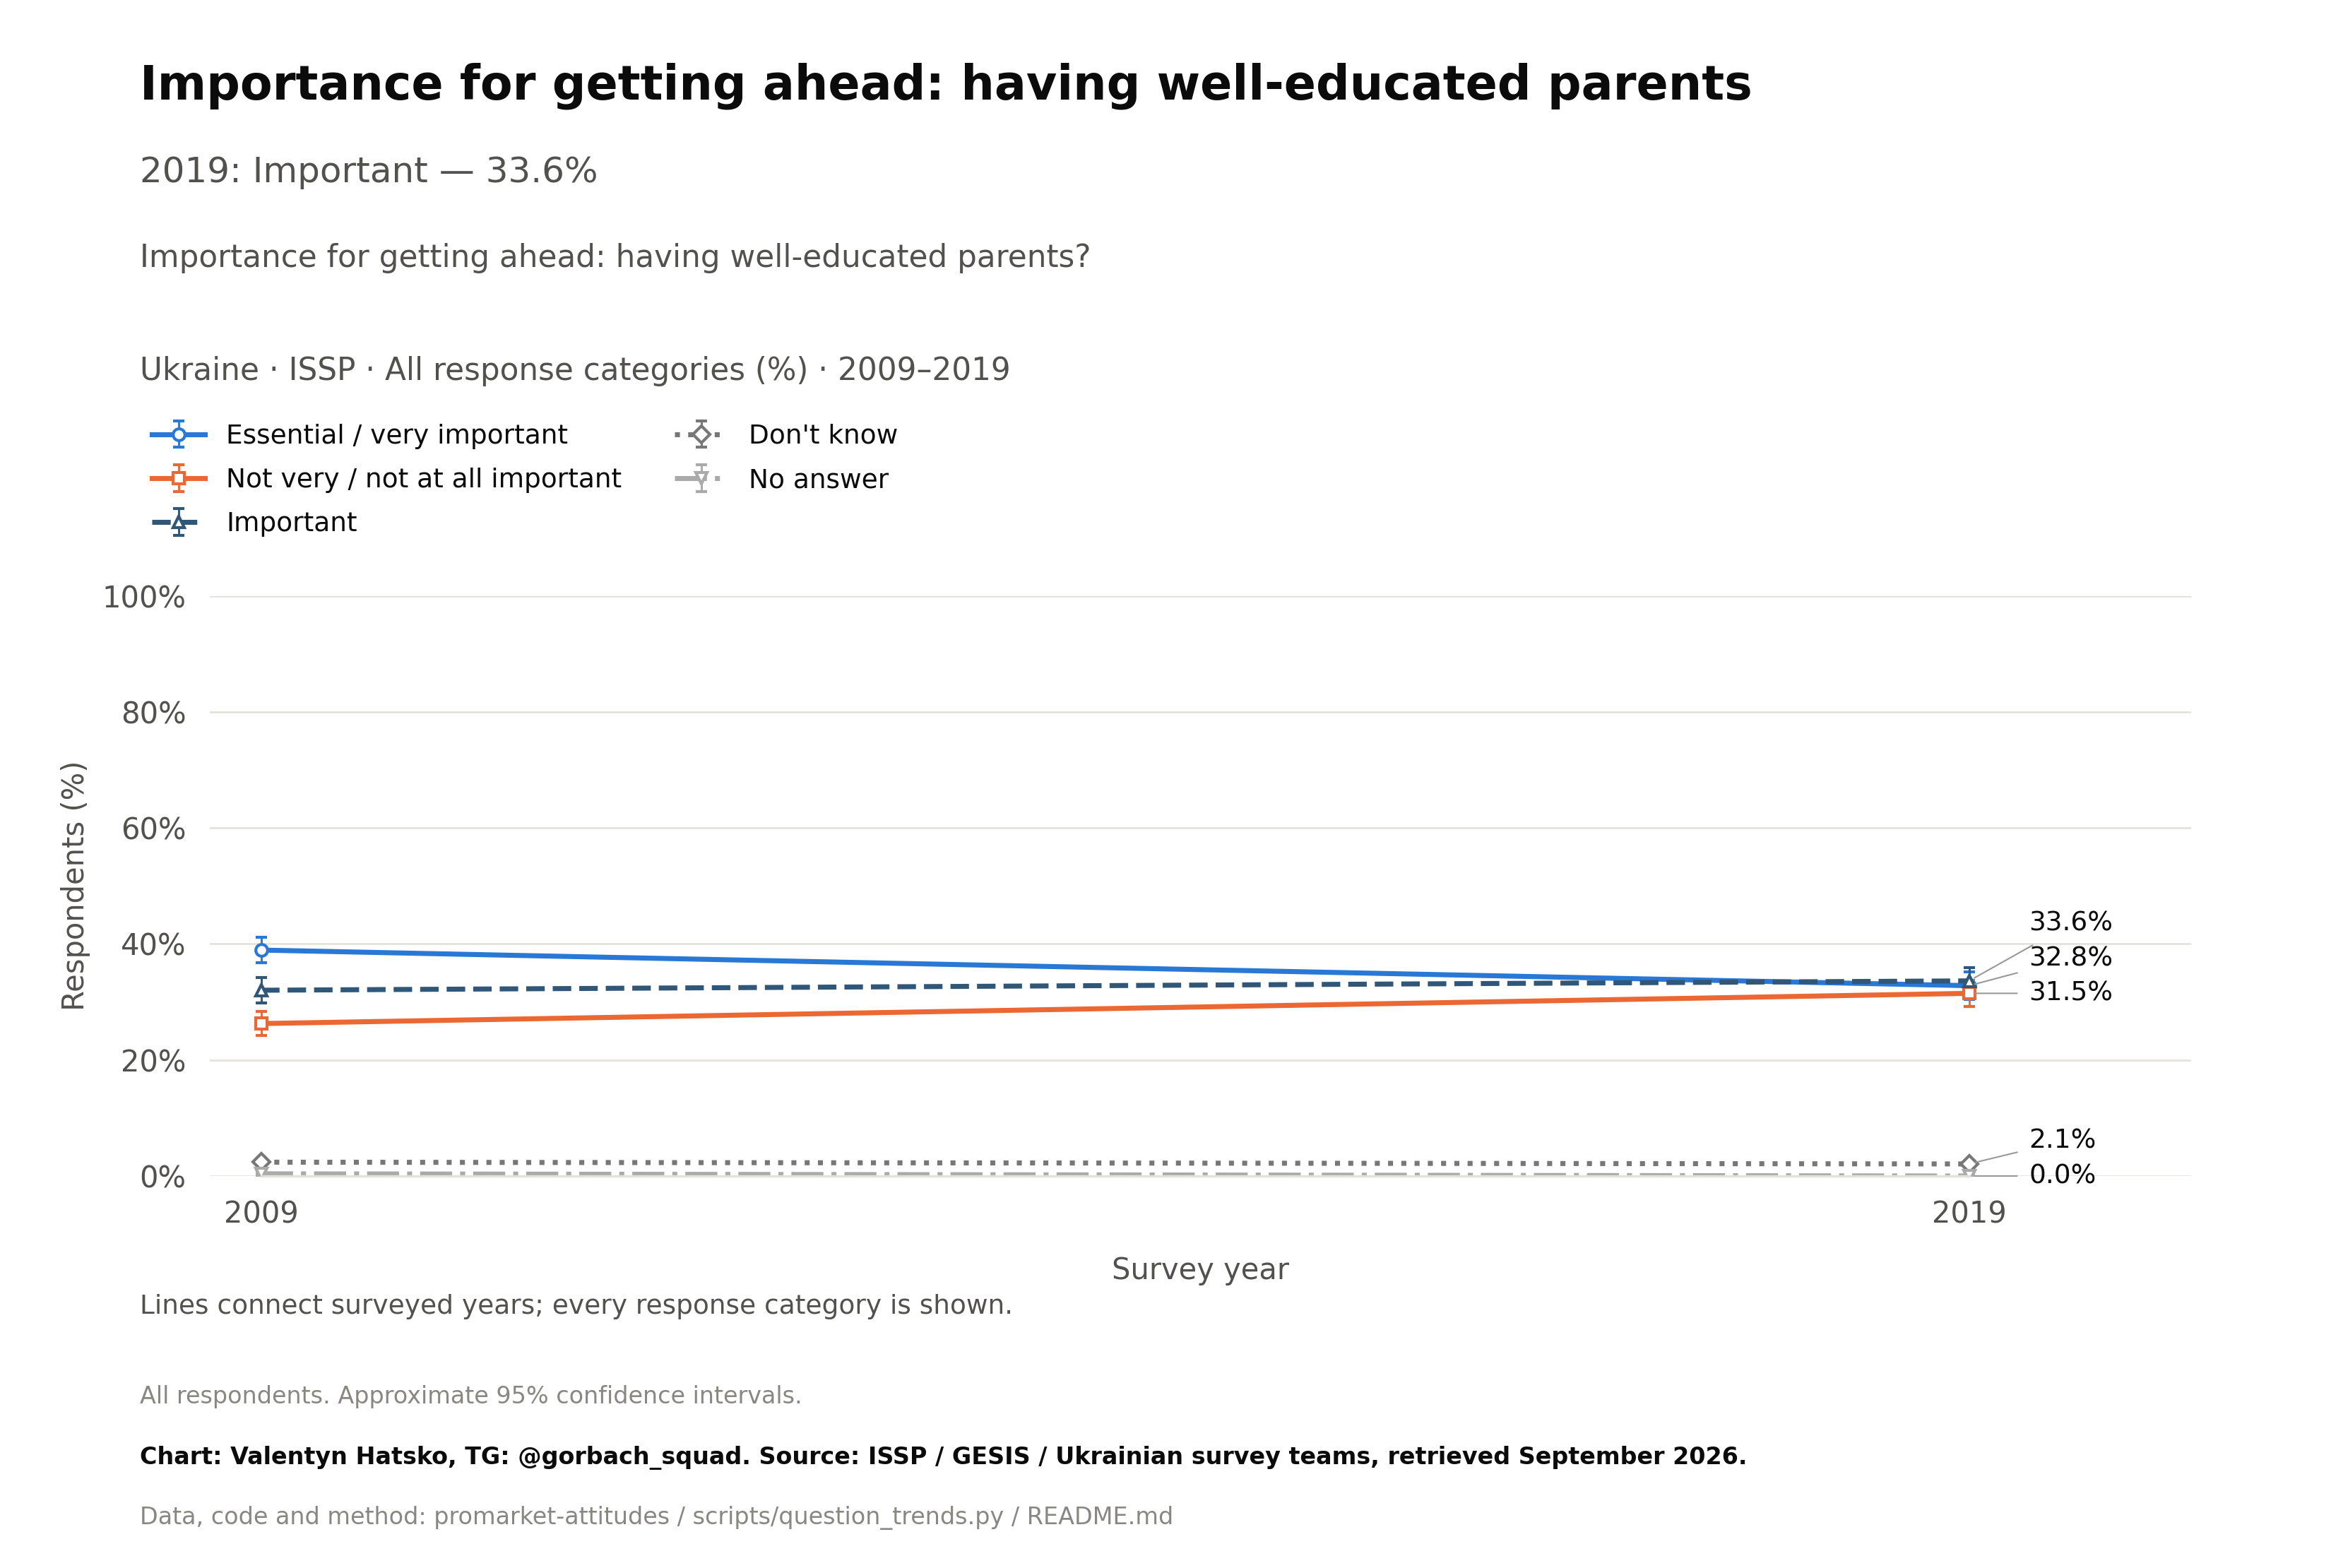

The table this chart was drawn from, first rows:
survey, item, year, question_type, source_file, source_field, source_table, source_sha256, response, estimate, se, ci_low, ci_high, n_valid, n_domain, n_psu, kish_n, weight_sum, weighted, variance_method, denominator, excluded_non_numeric_pct, spontaneous_against_democracy_pct, round
ISSP, ahead_parents, 2009, ordinal, ZA5400_v4-0-0.sav, V7, original microdata, ff5bd2c5c8c7ba6e8e7ba11541b464be2d464ddf…, Essential / very important, 38.94, 1.135, 36.72, 41.17, 2012, 2012, 2012, 1829, 2012, True, Approximate weighted respondent lineariz…, all eligible adults, , , 
ISSP, ahead_parents, 2019, ordinal, ZA7810_v1-0-0.sav, v2, original microdata, 694abfea6f4a06ec211c0e24428d0bce0acc0f3e…, Essential / very important, 32.8, 1.187, 30.48, 35.13, 2001, 2001, 2001, 1624, 2001, True, Approximate weighted respondent lineariz…, all eligible adults, , , 
ISSP, ahead_parents, 2009, ordinal, ZA5400_v4-0-0.sav, V7, original microdata, ff5bd2c5c8c7ba6e8e7ba11541b464be2d464ddf…, Not very / not at all important, 26.27, 1.04, 24.23, 28.31, 2012, 2012, 2012, 1829, 2012, True, Approximate weighted respondent lineariz…, all eligible adults, , , 
ISSP, ahead_parents, 2019, ordinal, ZA7810_v1-0-0.sav, v2, original microdata, 694abfea6f4a06ec211c0e24428d0bce0acc0f3e…, Not very / not at all important, 31.48, 1.138, 29.25, 33.72, 2001, 2001, 2001, 1624, 2001, True, Approximate weighted respondent lineariz…, all eligible adults, , , 
ISSP, ahead_parents, 2009, ordinal, ZA5400_v4-0-0.sav, V7, original microdata, ff5bd2c5c8c7ba6e8e7ba11541b464be2d464ddf…, Important, 32.02, 1.094, 29.88, 34.17, 2012, 2012, 2012, 1829, 2012, True, Approximate weighted respondent lineariz…, all eligible adults, , , 
ISSP, ahead_parents, 2019, ordinal, ZA7810_v1-0-0.sav, v2, original microdata, 694abfea6f4a06ec211c0e24428d0bce0acc0f3e…, Important, 33.63, 1.167, 31.34, 35.92, 2001, 2001, 2001, 1624, 2001, True, Approximate weighted respondent lineariz…, all eligible adults, , , 
ISSP, ahead_parents, 2009, ordinal, ZA5400_v4-0-0.sav, V7, original microdata, ff5bd2c5c8c7ba6e8e7ba11541b464be2d464ddf…, Don't know, 2.384, 0.3484, 1.701, 3.067, 2012, 2012, 2012, 1829, 2012, True, Approximate weighted respondent lineariz…, all eligible adults, , , 
ISSP, ahead_parents, 2019, ordinal, ZA7810_v1-0-0.sav, v2, original microdata, 694abfea6f4a06ec211c0e24428d0bce0acc0f3e…, Don't know, 2.078, 0.3242, 1.442, 2.714, 2001, 2001, 2001, 1624, 2001, True, Approximate weighted respondent lineariz…, all eligible adults, , , 
ISSP, ahead_parents, 2009, ordinal, ZA5400_v4-0-0.sav, V7, original microdata, ff5bd2c5c8c7ba6e8e7ba11541b464be2d464ddf…, No answer, 0.3785, 0.1388, 0.1064, 0.6507, 2012, 2012, 2012, 1829, 2012, True, Approximate weighted respondent lineariz…, all eligible adults, , , 
ISSP, ahead_parents, 2019, ordinal, ZA7810_v1-0-0.sav, v2, original microdata, 694abfea6f4a06ec211c0e24428d0bce0acc0f3e…, No answer, 0.0, 0.0, 0.0, 0.0, 2001, 2001, 2001, 1624, 2001, True, Approximate weighted respondent lineariz…, all eligible adults, , , 
